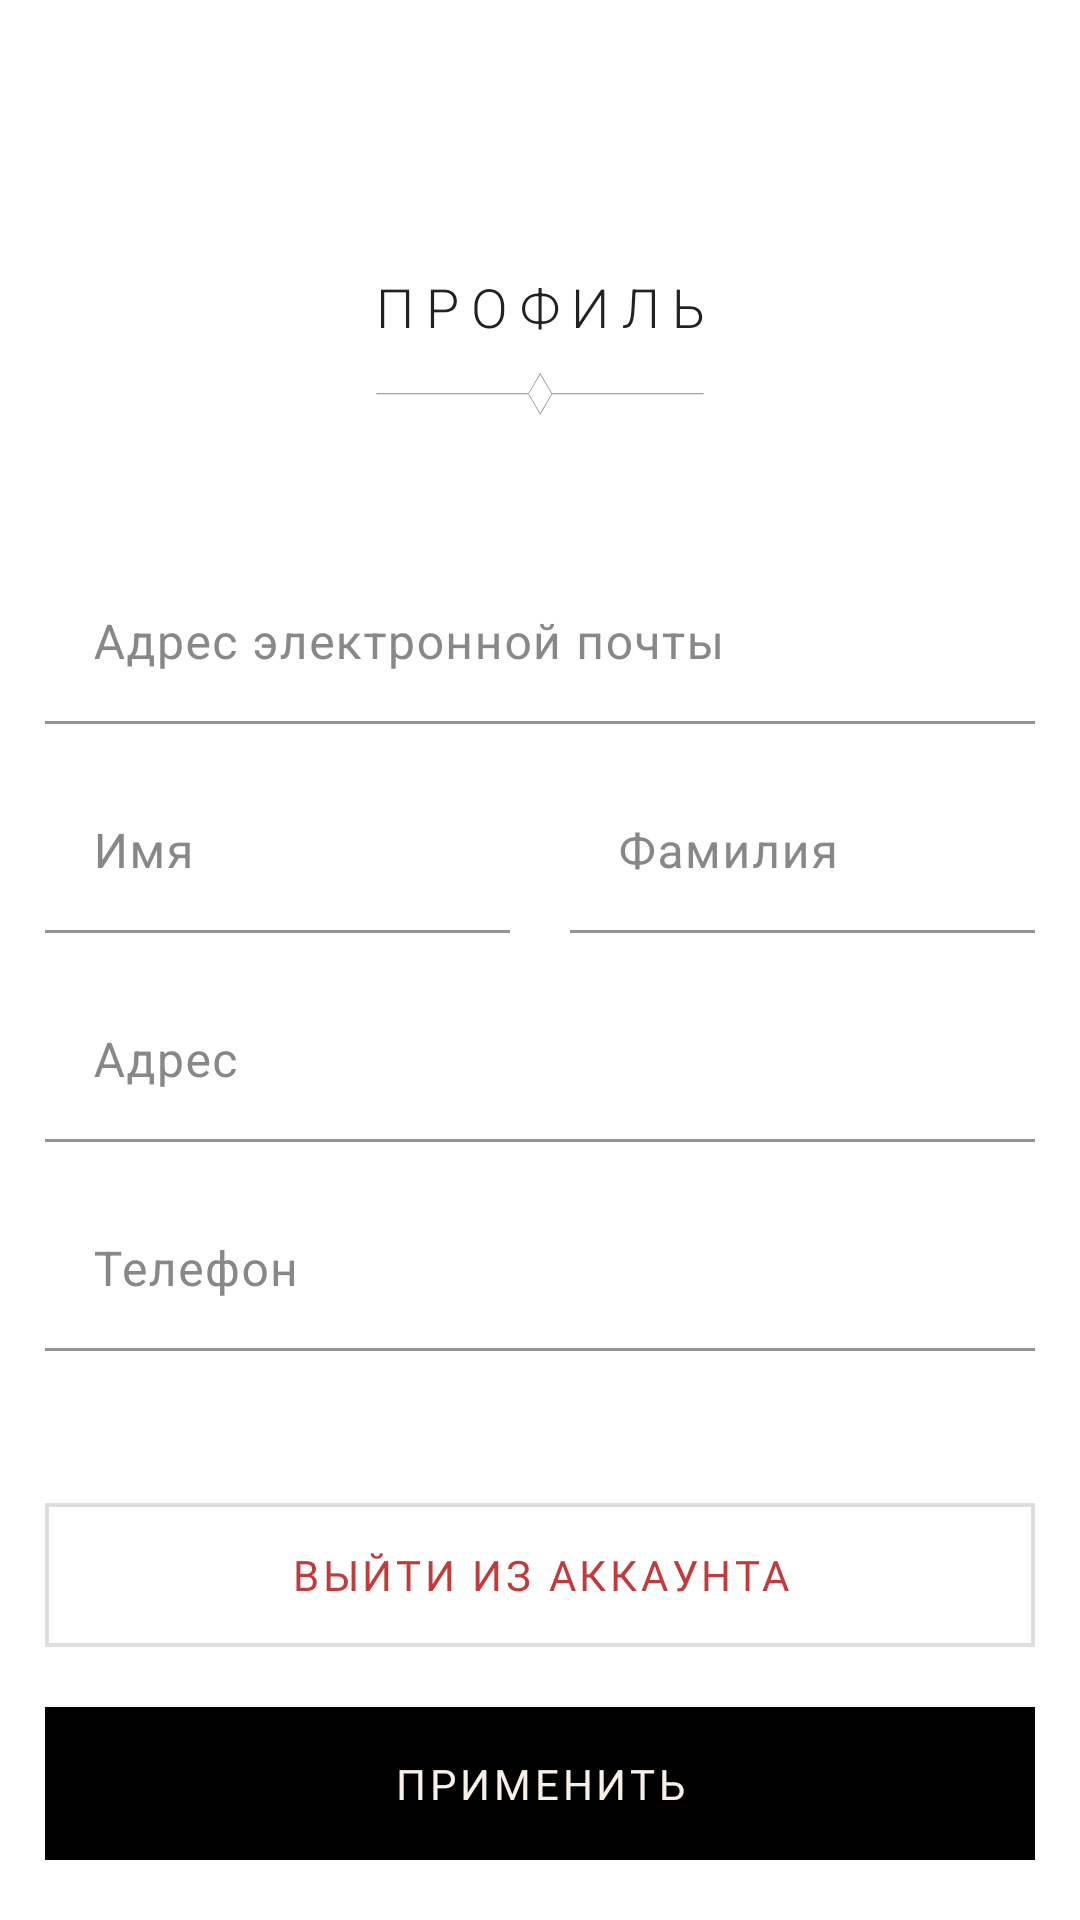

Android layout source for this screen:
<!-- AndroidManifest.xml: application theme Theme.OpenFashion -->
<!-- res/layout/fragment_profile.xml -->
<?xml version="1.0" encoding="utf-8"?>
<androidx.constraintlayout.widget.ConstraintLayout xmlns:android="http://schemas.android.com/apk/res/android"
    xmlns:app="http://schemas.android.com/apk/res-auto"
    xmlns:tools="http://schemas.android.com/tools"
    android:id="@+id/profileRoot"
    android:layout_width="match_parent"
    android:layout_height="match_parent"
    android:paddingHorizontal="@dimen/paddingHorizontalMainLayout"
    android:paddingVertical="@dimen/paddingVerticalMainLayout">

    <TextView
        android:id="@+id/pinTitle"
        android:layout_width="wrap_content"
        android:layout_height="wrap_content"
        android:gravity="center"
        android:text="@string/profile"
        android:textAppearance="@style/TextAppearance.OpenFashion.Title"
        app:layout_constraintEnd_toEndOf="parent"
        app:layout_constraintStart_toStartOf="parent"
        android:layout_marginTop="@dimen/margin_header"
        app:layout_constraintTop_toTopOf="@+id/profileRoot" />

    <ImageView
        android:id="@+id/imageView2"
        android:layout_width="match_parent"
        android:layout_marginTop="10dp"
        android:layout_marginHorizontal="110dp"
        android:layout_height="15dp"
        android:background="@drawable/s"
        android:backgroundTint="@color/Placeholder"
        app:layout_constraintTop_toBottomOf="@+id/pinTitle"
        tools:layout_editor_absoluteX="15dp" />

    <TextView
        android:layout_marginTop="24dp"
        android:id="@+id/textViewId"
        style="@style/TextAppearance.OpenFashion.Body.Small"
        android:layout_width="match_parent"
        android:layout_height="wrap_content"
        android:textColor="@color/grey"
        android:gravity="center_horizontal"
        app:layout_constraintTop_toBottomOf="@+id/imageView2"
        tools:layout_editor_absoluteX="15dp" />

    <com.google.android.material.textfield.TextInputLayout
        android:id="@+id/emailLayout"
        style="@style/Widget.OpenFashion.TextInputLayout"
        android:layout_width="0dp"
        android:layout_height="wrap_content"
        android:hint="@string/email"
        app:layout_constraintEnd_toEndOf="parent"
        app:layout_constraintStart_toStartOf="parent"
        android:layout_marginTop="8dp"
        app:layout_constraintTop_toBottomOf="@+id/textViewId">

        <com.google.android.material.textfield.TextInputEditText
            android:id="@+id/emailEditText"
            style="@style/Widget.OpenFashion.TextInputEditText"
            android:layout_width="match_parent"
            android:layout_height="wrap_content"
            android:inputType="textEmailAddress" />
    </com.google.android.material.textfield.TextInputLayout>

    <LinearLayout
        app:layout_constraintEnd_toEndOf="parent"
        app:layout_constraintTop_toBottomOf="@id/emailLayout"
        app:layout_constraintStart_toStartOf="parent"
        android:layout_marginTop="16dp"
        android:id="@+id/linearLayout1"
        android:orientation="horizontal"
        android:layout_width="match_parent"
        android:layout_height="wrap_content">

        
        <com.google.android.material.textfield.TextInputLayout
            android:id="@+id/nameInputLayout"
            style="@style/Widget.OpenFashion.TextInputLayout"
            android:layout_weight="1"
            android:layout_width="0dp"
            android:layout_height="match_parent"
            android:hint="@string/first_name">

            <com.google.android.material.textfield.TextInputEditText
                style="@style/Widget.OpenFashion.TextInputEditText"
                android:id="@+id/nameEditText"
                android:layout_width="match_parent"
                android:layout_height="match_parent"
                android:inputType="textPersonName"/>
        </com.google.android.material.textfield.TextInputLayout>

        <Space
            android:layout_width="20dp"
            android:layout_height="match_parent"/>

        
        <com.google.android.material.textfield.TextInputLayout
            android:id="@+id/lastnameInputLayout"
            style="@style/Widget.OpenFashion.TextInputLayout"
            android:layout_weight="1"
            android:layout_width="0dp"
            android:layout_height="match_parent"
            android:hint="@string/last_name">

            <com.google.android.material.textfield.TextInputEditText
                style="@style/Widget.OpenFashion.TextInputEditText"
                android:id="@+id/lastnameEditText"
                android:layout_width="match_parent"
                android:layout_height="match_parent"
                android:inputType="textPersonName"/>
        </com.google.android.material.textfield.TextInputLayout>
    </LinearLayout>

    
    <com.google.android.material.textfield.TextInputLayout
        android:id="@+id/signUpAddressLayout"
        style="@style/Widget.OpenFashion.TextInputLayout"
        android:layout_width="0dp"
        android:layout_height="wrap_content"
        android:hint="@string/Address"
        app:layout_constraintTop_toBottomOf="@id/linearLayout1"
        app:layout_constraintStart_toStartOf="parent"
        app:layout_constraintEnd_toEndOf="parent"
        android:layout_marginTop="16dp">

        <com.google.android.material.textfield.TextInputEditText
            style="@style/Widget.OpenFashion.TextInputEditText"
            android:id="@+id/signUpAddressEditText"
            android:layout_width="match_parent"
            android:layout_height="wrap_content"
            android:inputType="textPostalAddress"/>
    </com.google.android.material.textfield.TextInputLayout>

    
    <com.google.android.material.textfield.TextInputLayout
        android:id="@+id/signUpPhoneLayout"
        style="@style/Widget.OpenFashion.TextInputLayout"
        android:layout_width="0dp"
        android:layout_height="wrap_content"
        android:hint="@string/Phone"
        app:layout_constraintTop_toBottomOf="@id/signUpAddressLayout"
        app:layout_constraintStart_toStartOf="parent"
        app:layout_constraintEnd_toEndOf="parent"
        android:layout_marginTop="16dp">

        <com.google.android.material.textfield.TextInputEditText
            style="@style/Widget.OpenFashion.TextInputEditText"
            android:id="@+id/signUpPhoneEditText"
            android:layout_width="match_parent"
            android:layout_height="wrap_content"
            android:inputType="phone"/>
    </com.google.android.material.textfield.TextInputLayout>

    <com.google.android.material.button.MaterialButton
        android:id="@+id/buttonLogout"
        style="@style/Widget.OpenFashion.TransparentButton"
        android:layout_width="0dp"
        android:layout_height="wrap_content"
        android:layout_marginBottom="20dp"
        android:text="@string/Log_out_of_the_account"
        android:textColor="@color/colorError"
        app:iconTint="@color/colorError"
        app:layout_constraintBottom_toTopOf="@+id/buttonApply"
        app:layout_constraintEnd_toEndOf="parent"
        app:layout_constraintStart_toStartOf="parent" />

    <com.google.android.material.button.MaterialButton
        android:id="@+id/buttonApply"
        style="@style/Widget.OpenFashion.Button"
        android:layout_width="0dp"
        android:layout_height="wrap_content"
        android:text="@string/apply"
        app:layout_constraintBottom_toBottomOf="parent"
        app:layout_constraintEnd_toEndOf="parent"
        app:layout_constraintStart_toStartOf="parent" />

    
    <ProgressBar
        android:id="@+id/errorProgress"
        android:layout_width="48dp"
        android:layout_height="48dp"
        style="?android:attr/progressBarStyleLarge"
        android:visibility="gone"
        app:layout_constraintTop_toBottomOf="@id/signUpPhoneLayout"
        app:layout_constraintStart_toStartOf="parent"
        app:layout_constraintEnd_toEndOf="parent"
        android:layout_marginTop="24dp"/>

    
    <com.google.android.material.textview.MaterialTextView
        android:id="@+id/errorText"
        android:layout_width="0dp"
        android:layout_height="wrap_content"
        android:textColor="@color/colorError"
        android:visibility="gone"
        android:textAppearance="@style/TextAppearance.OpenFashion.Body.Medium"
        app:layout_constraintTop_toBottomOf="@id/errorProgress"
        app:layout_constraintStart_toStartOf="parent"
        app:layout_constraintEnd_toEndOf="parent"
        android:layout_marginTop="16dp"/>

</androidx.constraintlayout.widget.ConstraintLayout>
<!-- resources referenced by this layout -->
<resources>
  <color name="Placeholder">#888888</color>
  <color name="colorError">#C33A3A</color>
  <color name="grey">#979797</color>
  <dimen name="margin_header">70dp</dimen>
  <dimen name="paddingHorizontalMainLayout">15dp</dimen>
  <dimen name="paddingVerticalMainLayout">20dp</dimen>
  <string name="Address">Адрес</string>
  <string name="Log_out_of_the_account">Выйти из аккаунта</string>
  <string name="Phone">Телефон</string>
  <string name="apply">применить</string>
  <string name="email">Адрес электронной почты</string>
  <string name="first_name">Имя</string>
  <string name="last_name">Фамилия</string>
  <string name="profile">Профиль</string>
  <style name="TextAppearance.OpenFashion.Body.Medium" parent="TextAppearance.MaterialComponents.Body2">
          <item name="android:fontFamily">@font/tenor_sans</item>
          <item name="android:textSize">16sp</item>
          <item name="android:textColor">@color/text2</item>
      </style>
  <style name="TextAppearance.OpenFashion.Body.Small" parent="TextAppearance.MaterialComponents.Body2">
          <item name="android:fontFamily">@font/tenor_sans</item>
          <item name="android:textSize">12sp</item>
          <item name="android:textColor">@color/text2</item>
          <item name="android:lineHeight">16sp</item>
      </style>
  <style name="TextAppearance.OpenFashion.Title" parent="TextAppearance.MaterialComponents.Headline1">
          <item name="android:fontFamily">@font/tenor_sans</item>
          <item name="android:textSize">18sp</item>
          <item name="android:textColor">@color/text</item>
          <item name="android:textAllCaps">true</item>
          <item name="android:letterSpacing">0.22</item>
      </style>
  <style name="Widget.OpenFashion.TextInputEditText" parent="TextAppearance.OpenFashion.Caption">
          <item name="android:textSize">16sp</item>
          <item name="android:textColor">@color/Body</item>
      </style>
  <color name="text2">#727272</color>
  <color name="text">#202224</color>
  <style name="Shape.OpenFashion.MediumComponent" parent="ShapeAppearance.MaterialComponents.MediumComponent">
          <item name="cornerFamily">rounded</item>
          <item name="cornerSize">8dp</item>
      </style>
  <style name="TextAppearance.OpenFashion.Caption" parent="TextAppearance.MaterialComponents.Caption">
          <item name="android:fontFamily">@font/tenor_sans</item>
          <item name="android:textSize">12sp</item>
          <item name="android:textColor">@color/grey</item>
      </style>
  <color name="Body">#333333</color>
  <color name="white">#FFFFFF</color>
  <color name="TitleActive">#000000</color>
  <color name="GrayScale">#DEDEDE</color>
  <color name="Primary">#A8715A</color>
  <color name="Secondary">#DD8560</color>
  <style name="TextAppearance.OpenFashion.Body.Large" parent="TextAppearance.MaterialComponents.Body1">
          <item name="android:fontFamily">@font/tenor_sans</item>
          <item name="android:textSize">16sp</item>
          <item name="android:textColor">@color/text2</item>
      </style>
  <style name="TextAppearance.OpenFashion.Button" parent="TextAppearance.MaterialComponents.Button">
          <item name="android:fontFamily">@font/tenor_sans</item>
          <item name="android:textSize">14sp</item>
          <item name="android:textColor">@color/Background</item>
          <item name="android:textAllCaps">false</item>
      </style>
  <style name="Shape.OpenFashion.SmallComponent" parent="ShapeAppearance.MaterialComponents.SmallComponent">
          <item name="cornerFamily">rounded</item>
          <item name="cornerSize">4dp</item>
      </style>
  <style name="Shape.OpenFashion.LargeComponent" parent="ShapeAppearance.MaterialComponents.LargeComponent">
          <item name="cornerFamily">rounded</item>
          <item name="cornerSize">12dp</item>
      </style>
  <color name="Background">#F8F0E7</color>
  <color name="Input_Background">#F9F9F9</color>
</resources>
